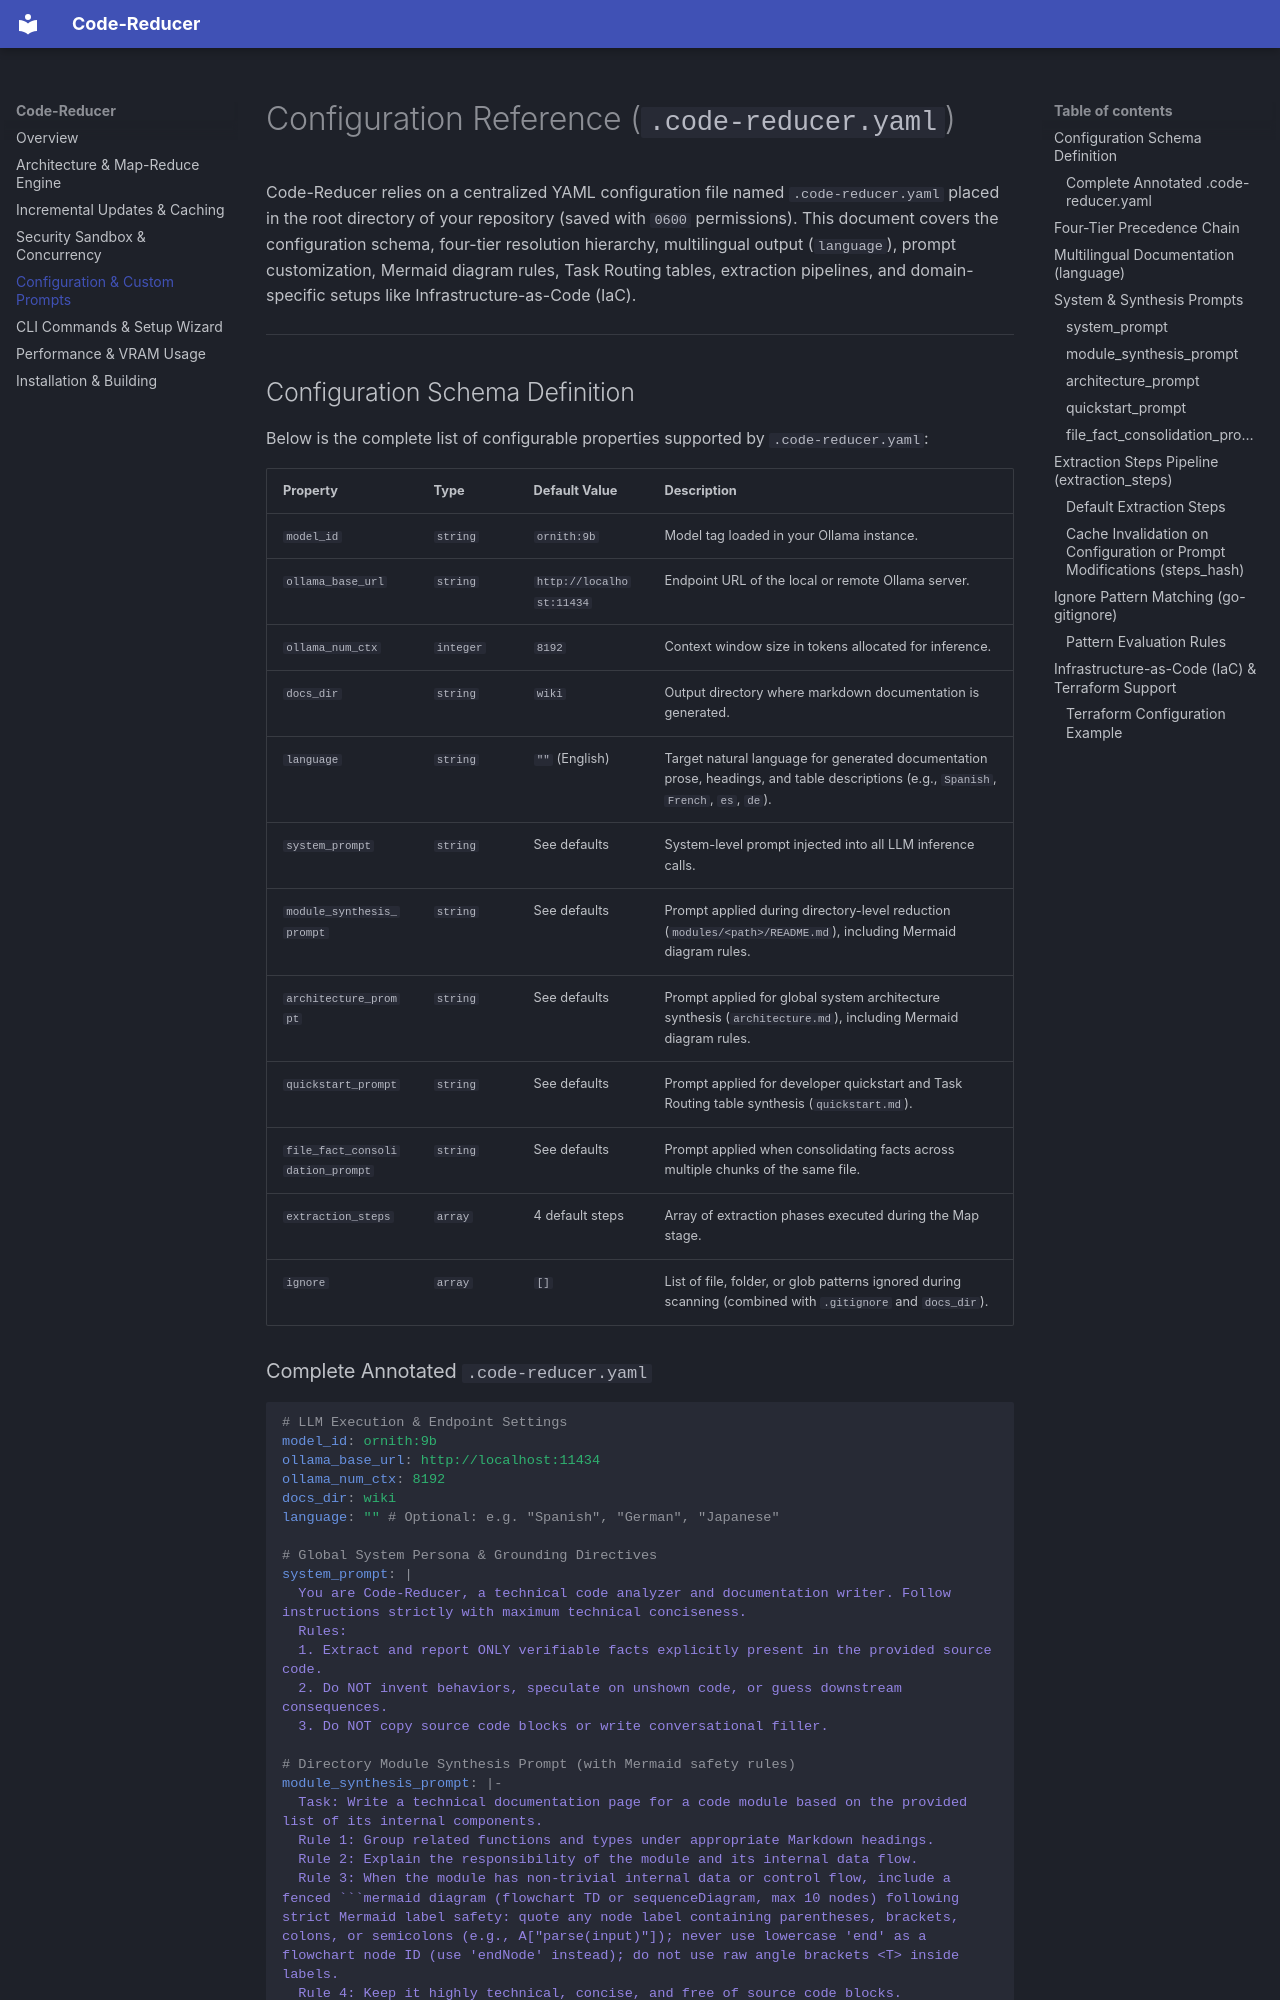

repository: arrase/code-reducer · page: configuration/index.html · generator: mkdocs

# Configuration Reference (`.code-reducer.yaml`)

Code-Reducer relies on a centralized YAML configuration file named `.code-reducer.yaml` placed in the root directory of your repository (saved with `0600` permissions). This document covers the configuration schema, four-tier resolution hierarchy, multilingual output (`language`), prompt customization, Mermaid diagram rules, Task Routing tables, extraction pipelines, and domain-specific setups like Infrastructure-as-Code (IaC).

---

## Configuration Schema Definition

Below is the complete list of configurable properties supported by `.code-reducer.yaml`:

| Property | Type | Default Value | Description |
| :--- | :--- | :--- | :--- |
| `model_id` | `string` | `ornith:9b` | Model tag loaded in your Ollama instance. |
| `ollama_base_url` | `string` | `http://localhost:11434` | Endpoint URL of the local or remote Ollama server. |
| `ollama_num_ctx` | `integer` | `8192` | Context window size in tokens allocated for inference. |
| `docs_dir` | `string` | `wiki` | Output directory where markdown documentation is generated. |
| `language` | `string` | `""` (English) | Target natural language for generated documentation prose, headings, and table descriptions (e.g., `Spanish`, `French`, `es`, `de`). |
| `system_prompt` | `string` | See defaults | System-level prompt injected into all LLM inference calls. |
| `module_synthesis_prompt` | `string` | See defaults | Prompt applied during directory-level reduction (`modules/<path>/README.md`), including Mermaid diagram rules. |
| `architecture_prompt` | `string` | See defaults | Prompt applied for global system architecture synthesis (`architecture.md`), including Mermaid diagram rules. |
| `quickstart_prompt` | `string` | See defaults | Prompt applied for developer quickstart and Task Routing table synthesis (`quickstart.md`). |
| `file_fact_consolidation_prompt` | `string` | See defaults | Prompt applied when consolidating facts across multiple chunks of the same file. |
| `extraction_steps` | `array` | 4 default steps | Array of extraction phases executed during the Map stage. |
| `ignore` | `array` | `[]` | List of file, folder, or glob patterns ignored during scanning (combined with `.gitignore` and `docs_dir`). |
